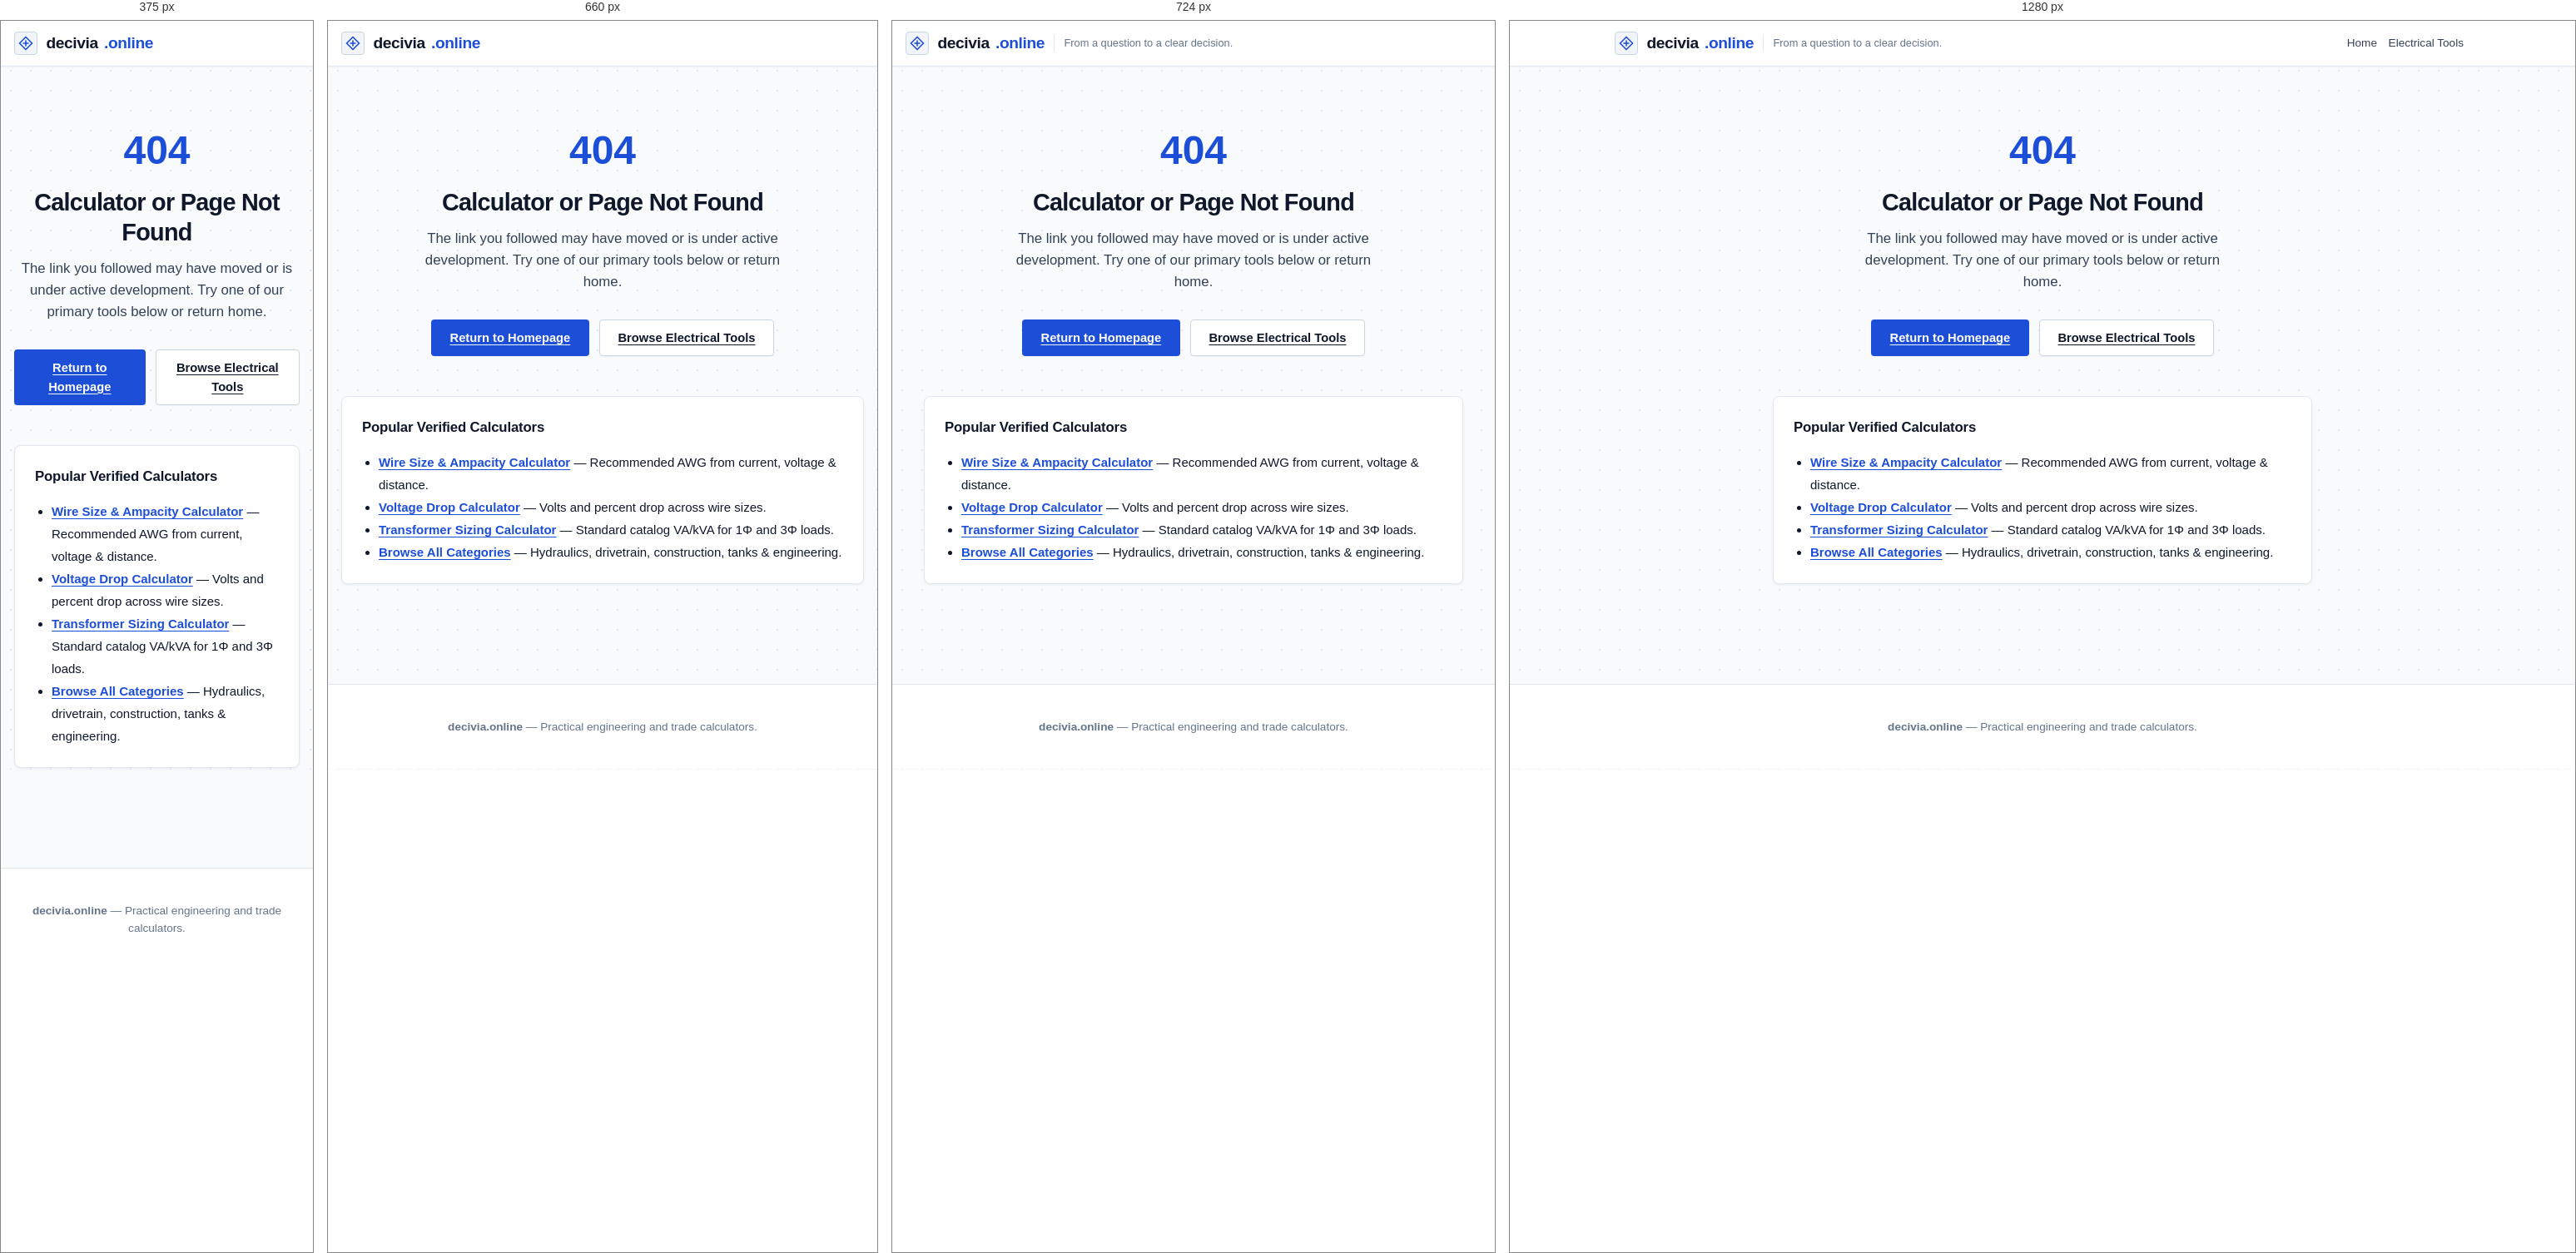
Rendered at 375 px, 660 px, 724 px and 1280 px, left to right.

<!-- file: 404.html -->
<!DOCTYPE html>
<html lang="en">
<head>
<meta charset="UTF-8">
<meta name="viewport" content="width=device-width, initial-scale=1">
<title>Page Not Found | Decivia</title>
<meta name="description" content="The calculator or page you're looking for doesn't exist or is currently being updated. Browse Decivia's tools from the homepage.">
<meta name="robots" content="noindex">
<script>try{var t=localStorage.getItem("theme");if(t)document.documentElement.setAttribute("data-theme",t);}catch(e){}</script>
<link rel="stylesheet" href="/styles.css">
  <script async src="https://pagead2.googlesyndication.com/pagead/js/adsbygoogle.js?client=ca-pub-9831789250425673"
     crossorigin="anonymous"></script>
</head>
<body>
<header class="site-header">
  <div class="site-header-inner">
    <div class="site-brand-group">
      <a class="brand-icon" href="/" aria-label="Decivia Home">
        <svg width="18" height="18" viewBox="0 0 24 24" fill="none" stroke="currentColor" stroke-width="2.2" stroke-linecap="round" stroke-linejoin="round">
          <polygon points="12 2 2 12 12 22 22 12 12 2"></polygon>
          <line x1="12" y1="8" x2="12" y2="16"></line>
          <line x1="8" y1="12" x2="16" y2="12"></line>
        </svg>
      </a>
      <a class="site-logo" href="/">decivia<span class="accent">.online</span></a>
      <p class="site-tagline">From a question to a clear decision.</p>
    </div>

    <div class="header-actions">
      <nav class="header-nav">
        <a href="/">Home</a>
        <a href="/electrical/index.html">Electrical Tools</a>
      </nav>
      <!-- Theme toggle mounted by app.js -->
    </div>
  </div>
</header>

<main style="max-width: 680px; text-align: center; padding: 4rem 1rem;">
  <div style="font-size: 3rem; font-weight: 800; color: var(--accent); margin-bottom: 0.5rem;">404</div>
  <h1 style="font-size: 1.8rem; margin-bottom: 0.75rem;">Calculator or Page Not Found</h1>
  <p class="lede" style="margin: 0 auto 2rem; max-width: 48ch;">The link you followed may have moved or is under active development. Try one of our primary tools below or return home.</p>

  <div style="display: flex; justify-content: center; gap: 0.75rem; margin-bottom: 3rem;">
    <a href="/" class="btn">Return to Homepage</a>
    <a href="/electrical/index.html" class="btn secondary">Browse Electrical Tools</a>
  </div>

  <div style="text-align: left; background: var(--surface); border: 1px solid var(--border); border-radius: var(--radius-lg); padding: 1.5rem; box-shadow: var(--shadow-sm);">
    <h3 style="margin-top:0;">Popular Verified Calculators</h3>
    <ul style="padding-left: 1.25rem; margin-bottom: 0; line-height: 1.8;">
      <li><a href="/electrical/wire-sizing.html"><strong>Wire Size &amp; Ampacity Calculator</strong></a> &mdash; Recommended AWG from current, voltage &amp; distance.</li>
      <li><a href="/electrical/voltage-drop.html"><strong>Voltage Drop Calculator</strong></a> &mdash; Volts and percent drop across wire sizes.</li>
      <li><a href="/electrical/transformer-sizing.html"><strong>Transformer Sizing Calculator</strong></a> &mdash; Standard catalog VA/kVA for 1&Phi; and 3&Phi; loads.</li>
      <li><a href="/"><strong>Browse All Categories</strong></a> &mdash; Hydraulics, drivetrain, construction, tanks &amp; engineering.</li>
    </ul>
  </div>
</main>

<footer class="site-footer">
  <div class="footer-inner">
    <div><strong>decivia.online</strong> &mdash; Practical engineering and trade calculators.</div>
  </div>
</footer>

<script src="/app.js"></script>
</body>
</html>


/* @media block from styles.css */
@media (min-width: 680px) {
  .site-tagline {
    display: block;
    border-left: 1px solid var(--border);
    padding-left: 0.75rem;
  }
}

/* @media block from styles.css */
@media (min-width: 768px) {
  .header-nav { display: flex; }
}

/* @media block from styles.css */
@media (max-width: 640px) {
  h1 { font-size: 1.55rem; }
  .result-main { font-size: 1.3rem; }
  .calc-form { padding: var(--space-3); }
  .feature-groups { grid-template-columns: 1fr; }
  .result-grid { grid-template-columns: 1fr 1fr; }
}